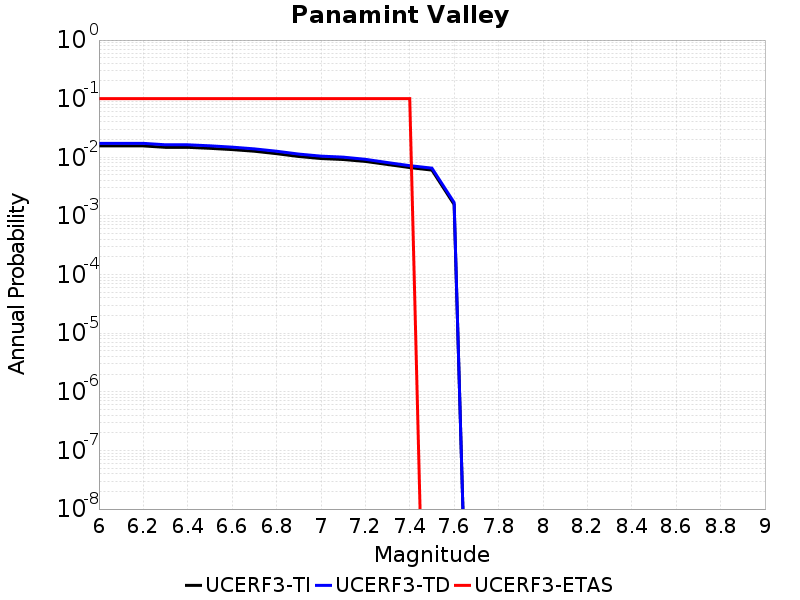

Data behind this chart, as committed beside it:
Magnitude, UCERF3-TI Prob, UCERF3-TD Prob, UCERF3-ETAS Prob
6.0, 0.01564, 0.01731, 0.1
6.1, 0.01564, 0.01731, 0.1
6.2, 0.01564, 0.01731, 0.1
6.3, 0.0148, 0.01635, 0.1
6.4, 0.0148, 0.01635, 0.1
6.5, 0.01423, 0.0157, 0.1
6.6, 0.01354, 0.0149, 0.1
6.7, 0.0127, 0.01393, 0.1
6.8, 0.01154, 0.0127, 0.1
6.9, 0.01033, 0.01135, 0.1
7.0, 0.009531, 0.01047, 0.1
7.1, 0.009176, 0.01007, 0.1
7.2, 0.008511, 0.009244, 0.1
7.3, 0.007548, 0.008133, 0.1
7.4, 0.006684, 0.007203, 0.1
7.5, 0.006054, 0.006534, 0.0
7.6, 0.001568, 0.001692, 0.0
